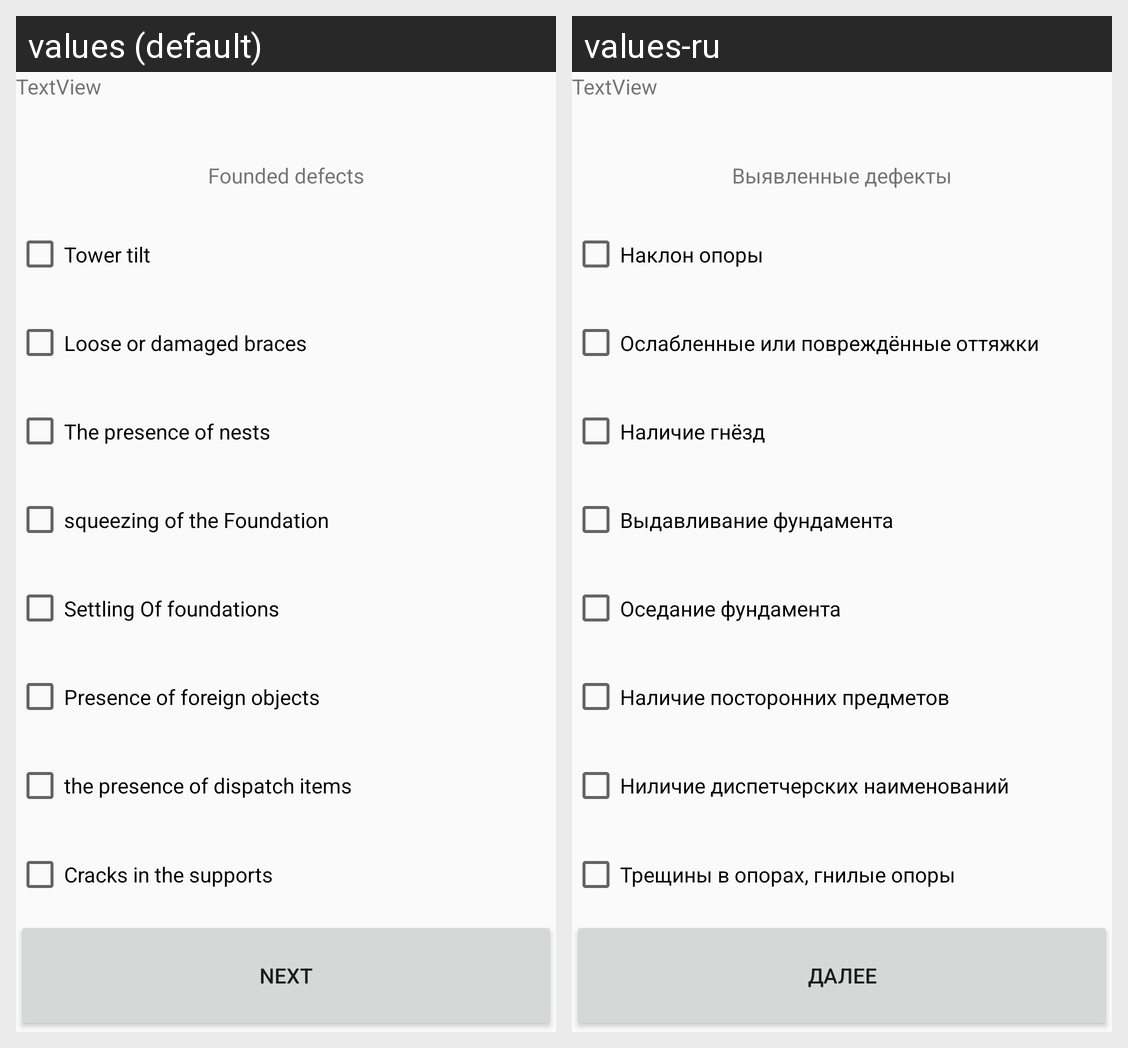

Translations of the strings shown on this Android screen, per locale in the grid:
Android screen res/layout/activity_founded_defects.xml rendered under 2 locales, left to right: values (default), values-ru. Device: Nexus 5 (rendered at 1080×1920; each locale shown at half size, 540×960, under a caption strip naming it); theme AppTheme.
Strings drawn on this screen, with the default value and each locale's value (text and hints the layout hard-codes, and strings that could not be matched under every locale, appear in the picture but are not listed):

faundedDefectsText
  values: Founded defects
  values-ru: Выявленные дефекты

towerTiltText
  values: Tower tilt
  values-ru: Наклон опоры

defectBracesText
  values: Loose or damaged braces
  values-ru: Ослабленные или повреждённые оттяжки

defectNestsText
  values: The presence of nests
  values-ru: Наличие гнёзд

defectFoundamentSqueezingText
  values: squeezing of the Foundation
  values-ru: Выдавливание фундамента

defectSettlingOfFoundationsText
  values: Settling Of foundations
  values-ru: Оседание фундамента

defectPresenceObjectsText
  values: Presence of foreign objects
  values-ru: Наличие посторонних предметов

defectPresenceDispItemsText
  values: the presence of dispatch items
  values-ru: Ниличие диспетчерских наименований

defectCracksSupportsText
  values: Cracks in the supports
  values-ru: Трещины в опорах, гнилые опоры

next
  values: Next
  values-ru: Далее
